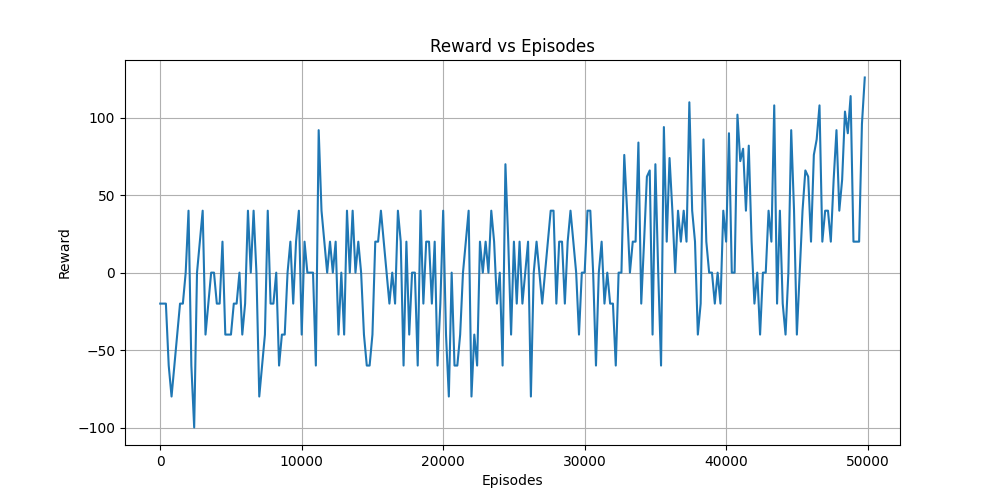

The file beside this chart, header and first rows:
Episodes, Reward
0, -20
200, -20
400, -20
600, -60
800, -80
1000, -60
1200, -40
1400, -20
1600, -20
1800, 0
2000, 40
2200, -60
2400, -100
2600, 0
2800, 20
3000, 40
3200, -40
3400, -20
3600, 0
3800, 0
4000, -20
4200, -20
4400, 20
4600, -40
4800, -40
5000, -40
5200, -20
5400, -20
5600, 0
5800, -40
6000, -20
6200, 40
6400, 0
6600, 40
6800, 0
7000, -80
7200, -60
7400, -40
7600, 40
7800, -20
8000, -20
8200, 0
8400, -60
8600, -40
8800, -40
9000, 0
9200, 20
9400, -20
9600, 20
9800, 40
10000, -40
10200, 20
10400, 0
10600, 0
10800, 0
11000, -60
11200, 92
11400, 40
11600, 20
11800, 0
... 190 more rows
